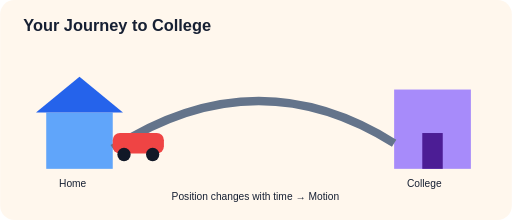
t = 0.00 s
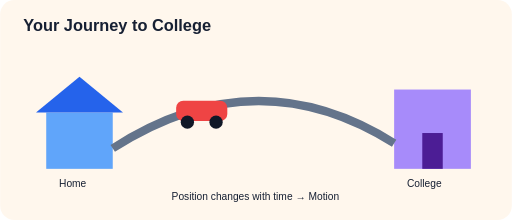
t = 1.25 s
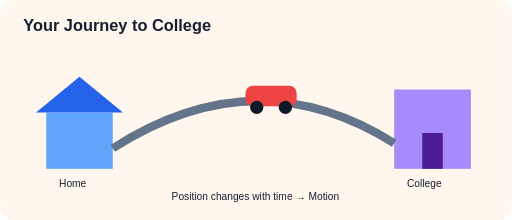
t = 2.50 s
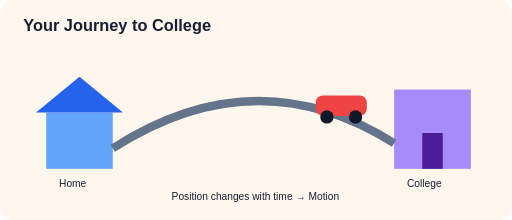
t = 3.75 s

The animated SVG that drew these frames (rendered in a browser with its animation timeline set to each time). Animation: 1 SMIL element (animateMotion=1); one cycle of 5.00 s, repeats indefinitely.


<svg xmlns="http://www.w3.org/2000/svg" viewBox="0 0 1000 430">

    <rect
        width="1000"
        height="430"
        rx="28"
        fill="#fff7ed"
    />

    <text
        x="45"
        y="60"
        font-family="Arial"
        font-size="32"
        font-weight="700"
        fill="#172033"
    >
        Your Journey to College
    </text>

    <!-- HOUSE -->

    <rect
        x="90"
        y="220"
        width="130"
        height="110"
        fill="#60a5fa"
    />

    <polygon
        points="70,220 155,150 240,220"
        fill="#2563eb"
    />

    <text
        x="115"
        y="365"
        font-family="Arial"
        font-size="20"
        fill="#172033"
    >
        Home
    </text>

    <!-- COLLEGE -->

    <rect
        x="770"
        y="175"
        width="150"
        height="155"
        fill="#a78bfa"
    />

    <rect
        x="825"
        y="260"
        width="40"
        height="70"
        fill="#4c1d95"
    />

    <text
        x="795"
        y="365"
        font-family="Arial"
        font-size="20"
        fill="#172033"
    >
        College
    </text>

    <!-- ROAD -->

    <path
        d="M220 290 Q500 110 770 280"
        fill="none"
        stroke="#64748b"
        stroke-width="16"
    />

    <!-- MOVING CAR -->

    <g>

        <animateMotion
            dur="5s"
            repeatCount="indefinite"
            path="M220 260 Q500 80 740 250"
        />

        <rect
            x="0"
            y="0"
            width="100"
            height="40"
            rx="14"
            fill="#ef4444"
        />

        <circle
            cx="22"
            cy="42"
            r="13"
            fill="#111827"
        />

        <circle
            cx="78"
            cy="42"
            r="13"
            fill="#111827"
        />

    </g>

    <text
        x="335"
        y="390"
        font-family="Arial"
        font-size="20"
        fill="#172033"
    >
        Position changes with time → Motion
    </text>

</svg>
